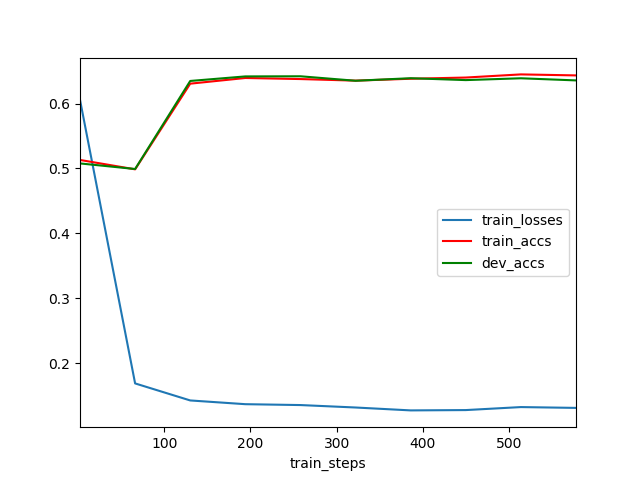

Data behind this chart, as committed beside it:
	train_steps	train_losses	train_accs	dev_accs
0	2	0.6056	0.513	0.5076
1	66	0.1686	0.4985	0.499
2	130	0.1423	0.6306	0.6347
3	194	0.1366	0.6393	0.6417
4	258	0.1352	0.6377	0.642
5	322	0.1314	0.6352	0.6351
6	386	0.127	0.6381	0.639
7	450	0.1275	0.64	0.6361
8	514	0.1321	0.6449	0.6389
9	578	0.1308	0.6433	0.6356
